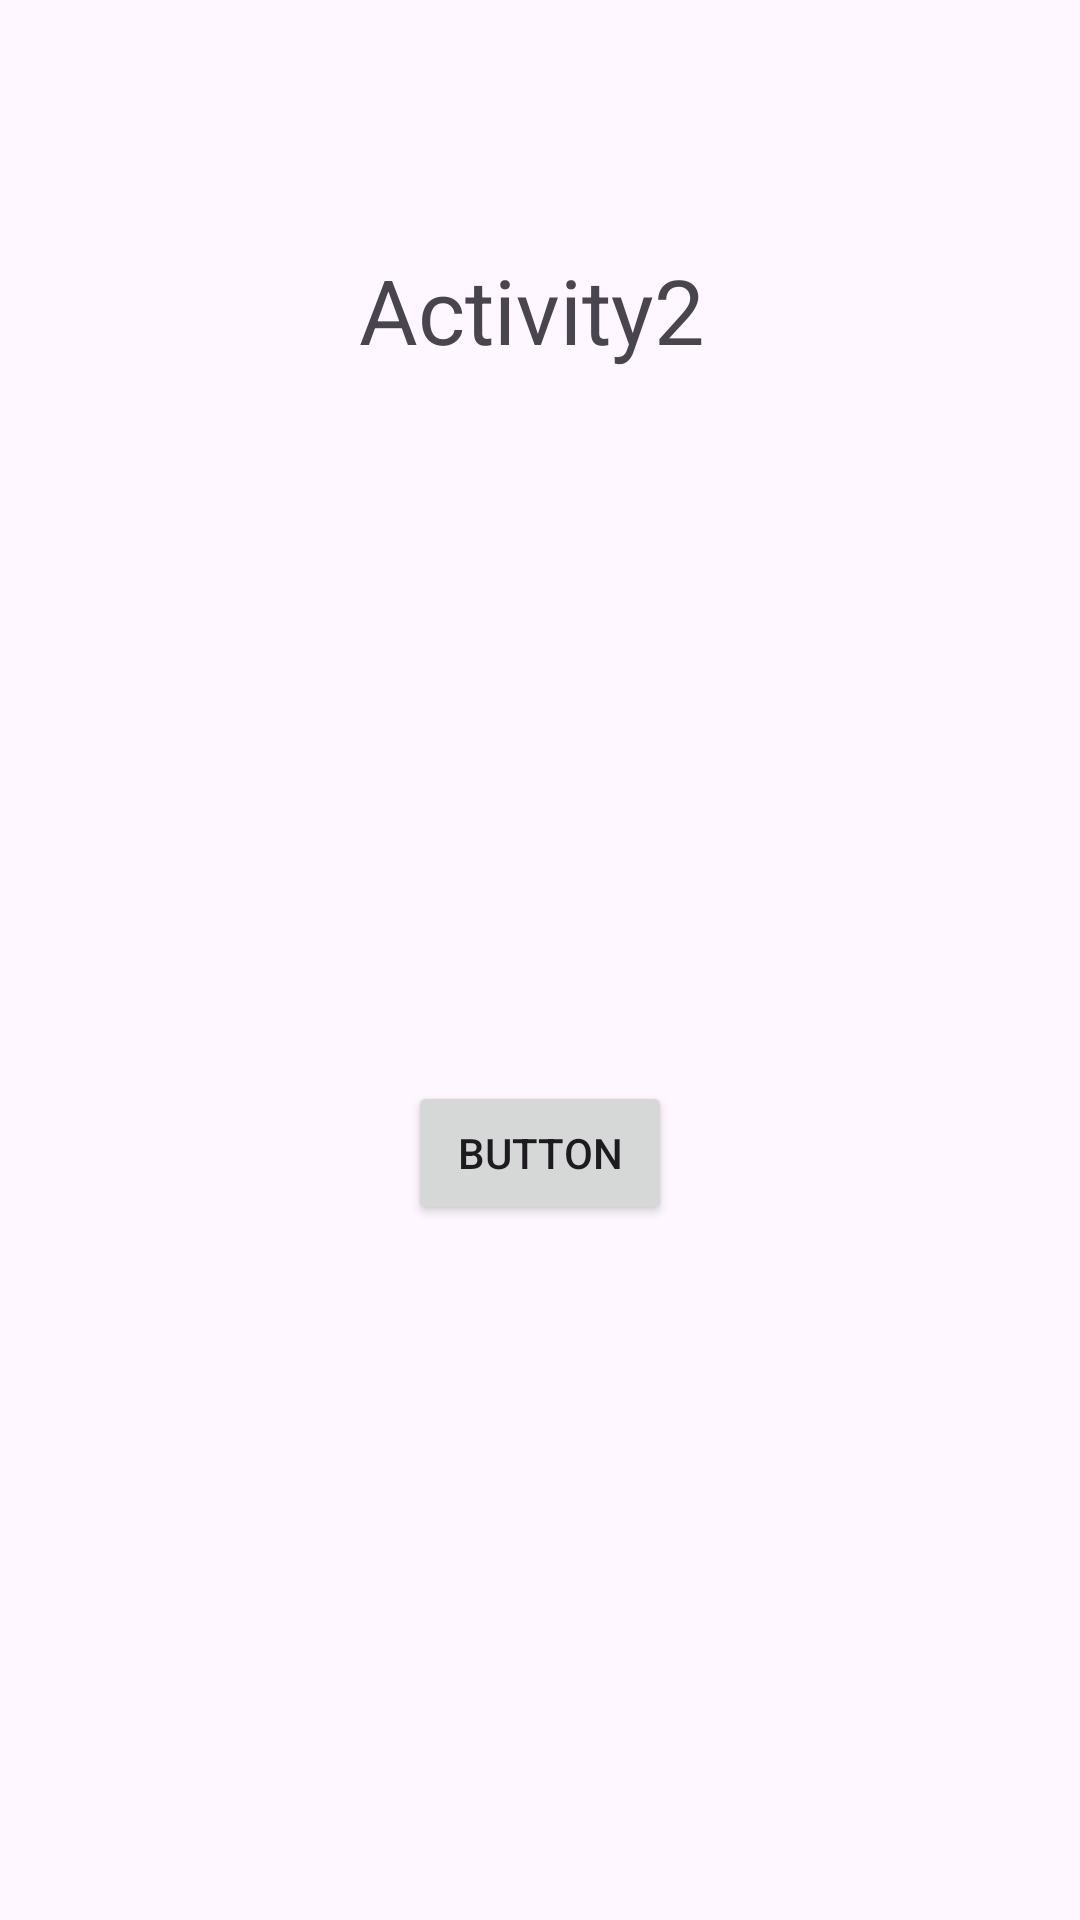

The Android layout XML behind this screen, and the referenced resources:
<!-- AndroidManifest.xml: application theme Theme.Algoritma -->
<!-- res/layout/activity_main2.xml -->
<?xml version="1.0" encoding="utf-8"?>
<androidx.constraintlayout.widget.ConstraintLayout xmlns:android="http://schemas.android.com/apk/res/android"
    xmlns:app="http://schemas.android.com/apk/res-auto"
    xmlns:tools="http://schemas.android.com/tools"
    android:id="@+id/main"
    android:layout_width="match_parent"
    android:layout_height="match_parent"
    tools:context=".activities.MainActivity2">

    <TextView
        android:id="@+id/textView6"
        android:layout_width="wrap_content"
        android:layout_height="wrap_content"
        android:layout_marginTop="89dp"
        android:layout_marginEnd="125dp"
        android:layout_marginBottom="237dp"
        android:textSize="30sp"
        android:text="Activity2"
        app:layout_constraintBottom_toTopOf="@+id/button"
        app:layout_constraintEnd_toEndOf="parent"
        app:layout_constraintTop_toTopOf="parent" />

    <Button
        android:id="@+id/button"
        android:layout_width="wrap_content"
        android:layout_height="wrap_content"
        android:layout_marginBottom="238dp"
        android:text="Button"
        app:layout_constraintBottom_toBottomOf="parent"
        app:layout_constraintEnd_toEndOf="parent"
        app:layout_constraintStart_toStartOf="parent"
        app:layout_constraintTop_toBottomOf="@+id/textView6" />
</androidx.constraintlayout.widget.ConstraintLayout>
<!-- resources referenced by this layout -->
<resources>
  <style name="Theme.Algoritma" parent="Base.Theme.Algoritma" />
  <style name="Base.Theme.Algoritma" parent="Theme.Material3.DayNight.NoActionBar">
          
          
          <item name="android:statusBarColor">@color/anaRankKoyu</item>
      </style>
  <color name="anaRankKoyu">#BF2020</color>
</resources>
